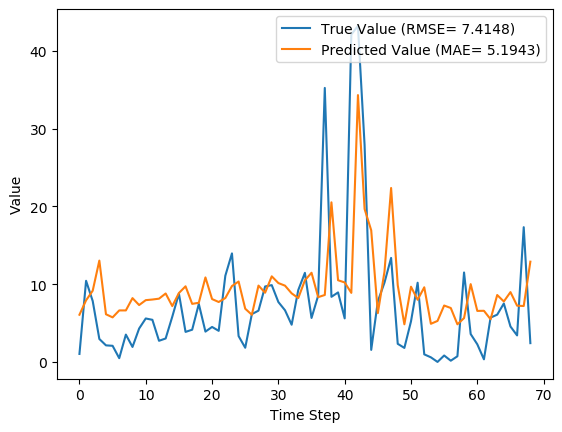

Source data for this figure (header and first rows):
y_true, y_pred, y_true_scaled, y_pred_scaled
1.029, 6.069, 0.009665, 0.05702
10.43, 7.92, 0.09803, 0.07441
7.83, 9.159, 0.07357, 0.08606
2.951, 13.03, 0.02773, 0.1225
2.13, 6.129, 0.02001, 0.05759
2.073, 5.729, 0.01948, 0.05383
0.4814, 6.622, 0.004524, 0.06222
3.513, 6.623, 0.03301, 0.06223
1.926, 8.204, 0.01809, 0.07708
4.293, 7.313, 0.04034, 0.06872
5.587, 7.943, 0.0525, 0.07464
5.416, 8.024, 0.05089, 0.0754
2.717, 8.133, 0.02553, 0.07642
3.014, 8.8, 0.02832, 0.08269
5.817, 7.179, 0.05466, 0.06746
8.783, 8.861, 0.08253, 0.08326
3.86, 9.724, 0.03627, 0.09137
4.144, 7.466, 0.03894, 0.07015
7.454, 7.608, 0.07004, 0.07148
3.899, 10.87, 0.03663, 0.1021
4.497, 8.084, 0.04226, 0.07596
3.997, 7.706, 0.03756, 0.0724
11.09, 8.214, 0.1042, 0.07718
13.96, 9.758, 0.1312, 0.09169
3.323, 10.34, 0.03122, 0.09715
1.823, 6.841, 0.01713, 0.06428
6.149, 6.066, 0.05777, 0.05699
6.593, 9.816, 0.06195, 0.09224
9.706, 8.901, 0.0912, 0.08364
9.877, 11.01, 0.09281, 0.1034
7.7, 10.14, 0.07235, 0.09529
6.643, 9.807, 0.06242, 0.09215
4.784, 8.819, 0.04495, 0.08286
9.247, 8.211, 0.08689, 0.07715
11.45, 10.49, 0.1076, 0.09859
5.653, 11.47, 0.05312, 0.1077
8.521, 8.329, 0.08007, 0.07826
35.23, 8.608, 0.3311, 0.08088
8.371, 20.52, 0.07866, 0.1928
8.937, 10.5, 0.08398, 0.0987
5.6, 10.22, 0.05262, 0.09602
42.11, 8.879, 0.3956, 0.08343
43.21, 34.31, 0.406, 0.3224
27.9, 19.67, 0.2621, 0.1848
1.549, 16.93, 0.01455, 0.1591
7.801, 6.277, 0.0733, 0.05898
10.2, 11.6, 0.09581, 0.109
13.38, 22.37, 0.1257, 0.2102
2.329, 9.868, 0.02188, 0.09272
1.801, 4.835, 0.01693, 0.04544
5.217, 9.67, 0.04902, 0.09086
10.18, 7.992, 0.09569, 0.0751
0.9729, 9.597, 0.009141, 0.09018
0.59, 4.902, 0.005544, 0.04606
0.0, 5.272, 0.0, 0.04954
0.8257, 7.253, 0.007759, 0.06815
0.1571, 6.933, 0.001477, 0.06515
0.7271, 4.838, 0.006832, 0.04546
11.5, 5.633, 0.1081, 0.05293
3.584, 10, 0.03368, 0.094
... 9 more rows
